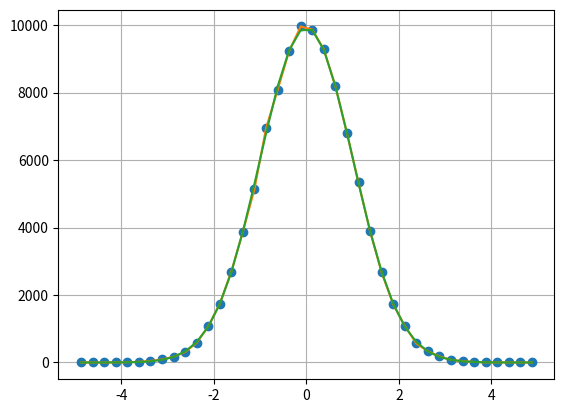

Python code for this plot:
#
# normality_test.py
#

import numpy as np
import matplotlib.pyplot as pl
import scipy.stats

from numpy.random import seed
from numpy.random import normal

N = int(1e5)
alpha = 0.95

# seed(12)
dat = normal(loc=0.0, scale=1.0, size=N)
#dat = normal(loc=2.4, scale=3.7, size=int(1e3))

# pl.figure(); pl.hist(dat, bins=20) 
# pl.show()
# pl.grid(1)

h = 0.25                  # Interval length
#h = 1.0                   # Interval length
#h = 0.125                 # Interval length
lx = np.floor(dat.min()) # Left interval limit
rx = np.ceil(dat.max())  # Right interval limit
nedges = int((rx - lx)/h) + 1
edges = np.linspace(lx, rx, nedges)    # Bin edges
x = edges[:-1] + 0.5*h
# x = h*(0.5 + np.arange(lx, rx))  # Bin middle points
frq, binedg = np.histogram(dat, bins=edges)
nfrq = len(frq)

# raise SystemExit

xmean = np.sum(x*frq)/N
xsig = np.sqrt(np.sum((x**2)*frq)/N - xmean**2)
z = (x - xmean)/xsig  # Standardized 
f = np.exp(-z**2/2)/np.sqrt(2*np.pi) # Standard normal PDF
tfrq = (h*N/xsig)*f  # Theoretical frequency
chi2 = np.sum((frq - tfrq)**2/tfrq)

#
# Critical value of chi2(k) with k degrees of freedom, for significance 0.95
#
# dat is normal (at significance alpha) if chi2 < chi2cr
#
k = nfrq - 2 - 1
chi2cr = scipy.stats.chi2.ppf(alpha, k)

pl.figure();
pl.plot(x, frq, 'o'); pl.grid(1)
pl.plot(x, frq)
pl.plot(x, tfrq)
 
pl.show()

cmps = ' < ' if chi2 < chi2cr else ' > '
norm_or_not = ' -- Normal ' if chi2 < chi2cr else ' -- NOT Normal '
print('N = ', N, ', nfrq = ', nfrq)
print('chi2_observed = %6.2f' % chi2, ', chi2_critical = %6.2f' % chi2cr, \
      ' at k = %d degrees of freedom' % k)
print('chi2_observed' + cmps + 'chi2_critical: ' + \
      norm_or_not + ' at %4.2f significance level' % alpha)
